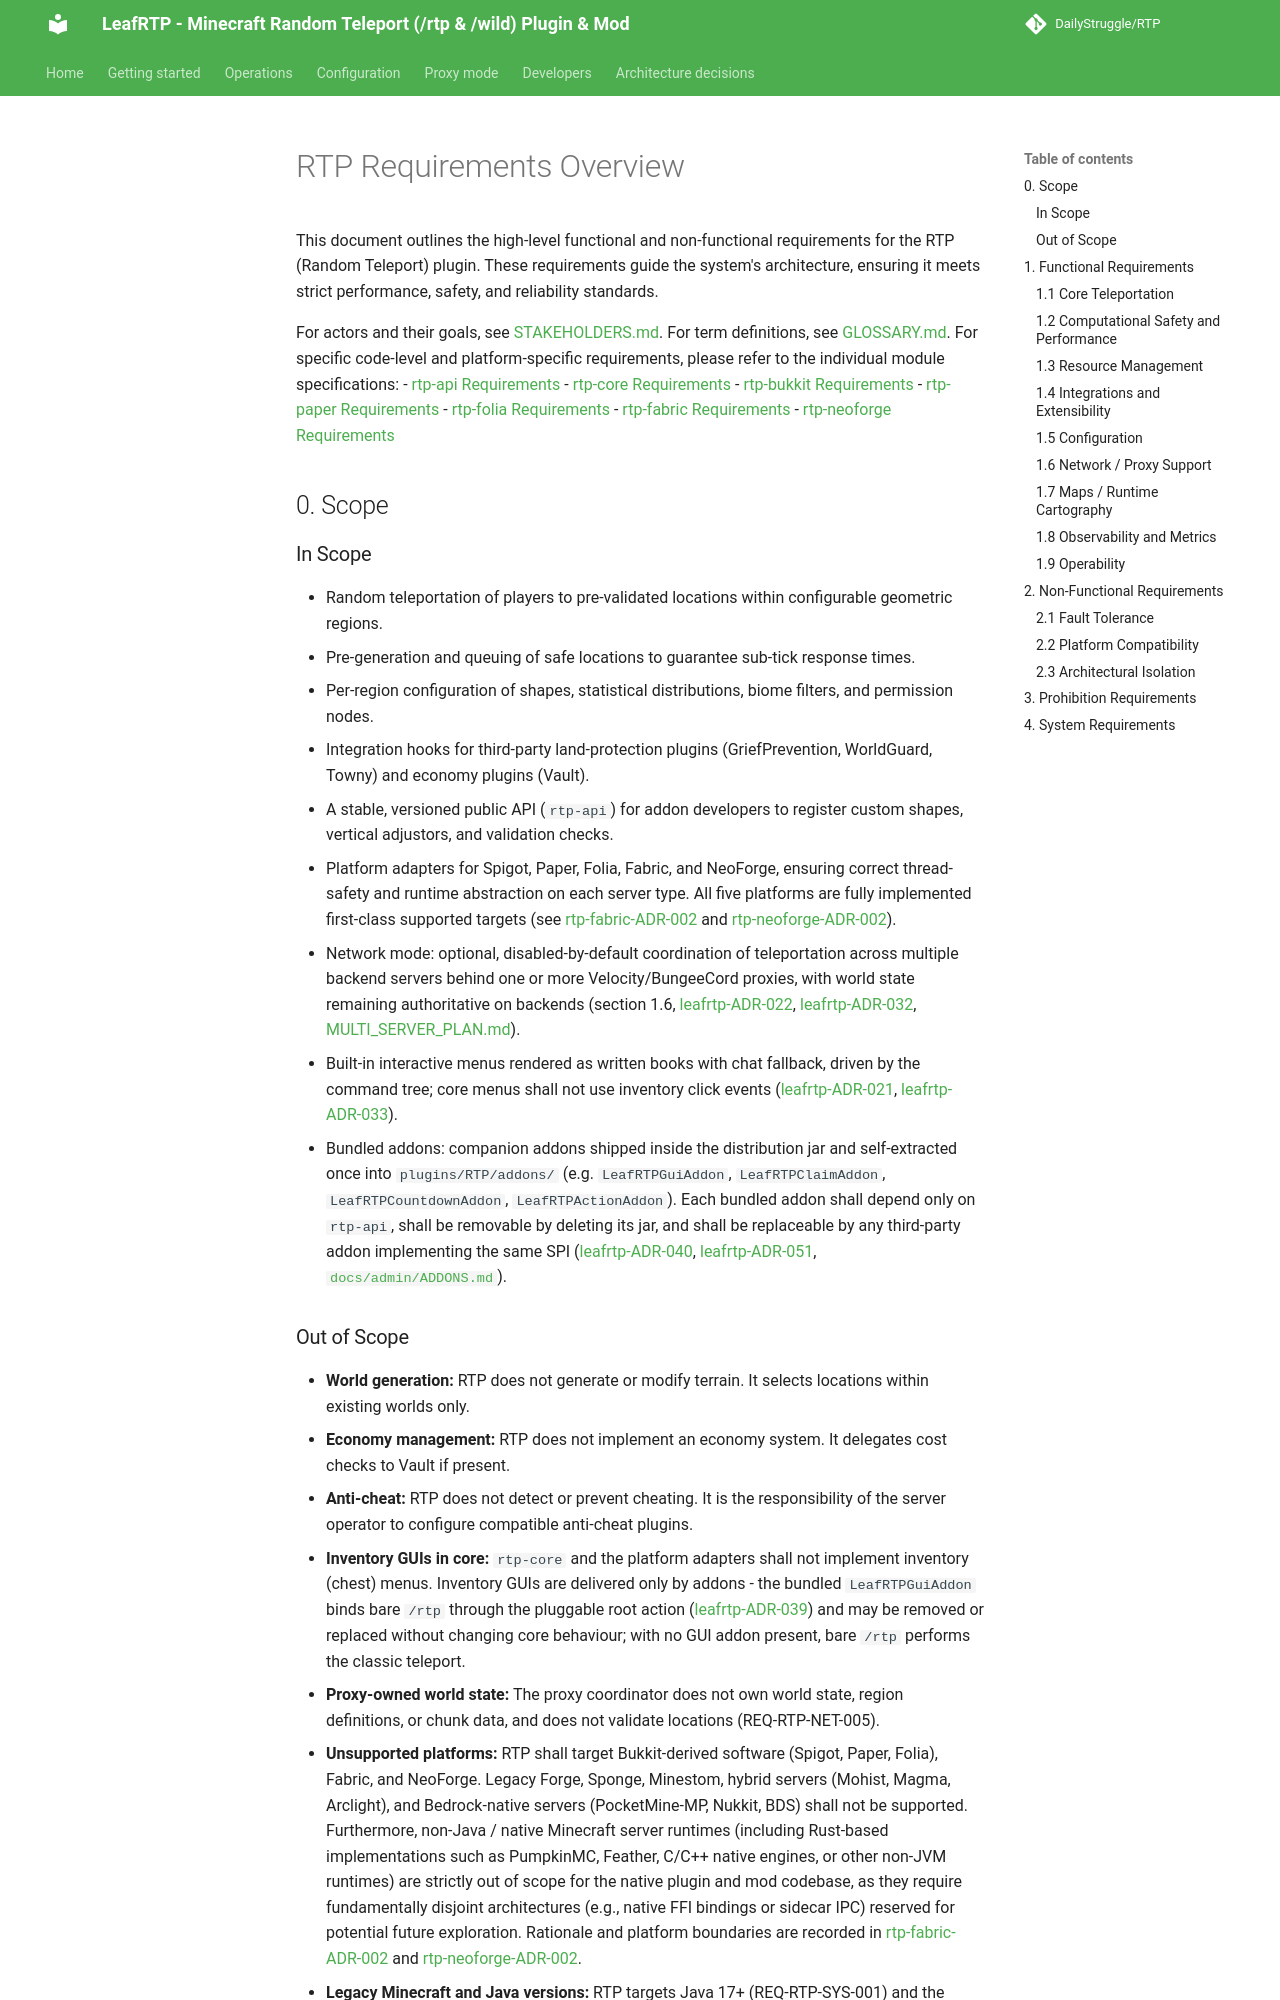

repository: DailyStruggle/RTP · page: dev/REQUIREMENTS/index.html · generator: mkdocs

# RTP Requirements Overview

**Current Plugin Version:** `@version@`

This document outlines the high-level functional and non-functional requirements for the RTP (Random Teleport) plugin. These requirements guide the system's architecture, ensuring it meets strict performance, safety, and reliability standards.

For actors and their goals, see [STAKEHOLDERS.md](STAKEHOLDERS.md).
For term definitions, see [GLOSSARY.md](GLOSSARY.md).
For specific code-level and platform-specific requirements, please refer to the individual module specifications:
- [rtp-api Requirements](../../rtp-api/REQUIREMENTS.md)
- [rtp-core Requirements](../../rtp-core/REQUIREMENTS.md)
- [rtp-bukkit Requirements](../../../../platforms/bukkit/REQUIREMENTS.md)
- [rtp-paper Requirements](../../../../platforms/paper/REQUIREMENTS.md)
- [rtp-folia Requirements](../../../../platforms/folia/REQUIREMENTS.md)
- [rtp-fabric Requirements](../../../../platforms/fabric/REQUIREMENTS.md)
- [rtp-neoforge Requirements](../../../../platforms/neoforge/REQUIREMENTS.md)

## 0. Scope

### In Scope
- Random teleportation of players to pre-validated locations within configurable geometric regions.
- Pre-generation and queuing of safe locations to guarantee sub-tick response times.
- Per-region configuration of shapes, statistical distributions, biome filters, and permission nodes.
- Integration hooks for third-party land-protection plugins (GriefPrevention, WorldGuard, Towny) and economy plugins (Vault).
- A stable, versioned public API (`rtp-api`) for addon developers to register custom shapes, vertical adjustors, and validation checks.
- Platform adapters for Spigot, Paper, Folia, Fabric, and NeoForge, ensuring correct thread-safety and runtime abstraction on each server type. All five platforms are fully implemented first-class supported targets (see [rtp-fabric-ADR-002](../../../../platforms/fabric/docs/adr/rtp-fabric-ADR-002-platform-in-scope.md) and [rtp-neoforge-ADR-002](../../../../platforms/neoforge/docs/adr/rtp-neoforge-ADR-002-neoforge-platform-in-scope.md)).
- Network mode: optional, disabled-by-default coordination of teleportation across multiple backend servers behind one or more Velocity/BungeeCord proxies, with world state remaining authoritative on backends (section 1.6, [leafrtp-ADR-022](../adr/leafrtp-ADR-022-network-mode-multi-server-multi-proxy.md), [leafrtp-ADR-032](../adr/leafrtp-ADR-032-network-mode-platform-neutral-lift.md), [MULTI_SERVER_PLAN.md](MULTI_SERVER_PLAN.md)).
- Built-in interactive menus rendered as written books with chat fallback, driven by the command tree; core menus shall not use inventory click events ([leafrtp-ADR-021](../adr/leafrtp-ADR-021-interactive-menus-book-first.md), [leafrtp-ADR-033](../adr/leafrtp-ADR-033-concrete-menu-commands-supersede-tokens.md)).
- Bundled addons: companion addons shipped inside the distribution jar and self-extracted once into `plugins/RTP/addons/` (e.g. `LeafRTPGuiAddon`, `LeafRTPClaimAddon`, `LeafRTPCountdownAddon`, `LeafRTPActionAddon`). Each bundled addon shall depend only on `rtp-api`, shall be removable by deleting its jar, and shall be replaceable by any third-party addon implementing the same SPI ([leafrtp-ADR-040](../adr/leafrtp-ADR-040-platform-agnostic-addon-spi.md), [leafrtp-ADR-051](../adr/leafrtp-ADR-051-claim-integrations-extracted-to-bundled-addon.md), [`docs/admin/ADDONS.md`](../admin/ADDONS.md)).
